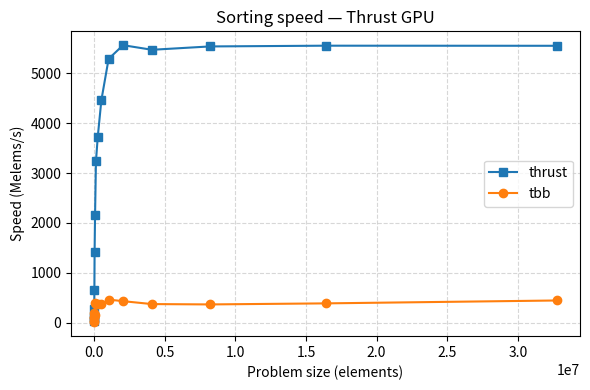

Write Python code to recreate this figure.
import matplotlib.pyplot as plt
import matplotlib.ticker as ticker

sizes = [1000, 2000, 4000, 8000, 16000, 32000, 64000, 128000, 256000, 512000, 1024000, 2048000, 4096000, 8192000, 16384000, 32768000]
tbb = [11, 117, 98, 41, 201, 167, 396, 386, 374, 373, 466, 434, 376, 369, 390, 448]
thrust = [28, 116, 89, 282, 655, 1425, 2153, 3234, 3726, 4460, 5286, 5560, 5468, 5535, 5550, 5548]


fig, ax = plt.subplots(figsize=(6, 4))

ax.plot(sizes, thrust, marker='s', label='thrust')
ax.plot(sizes, tbb, marker='o', label='tbb')

ax.set_xlabel('Problem size (elements)')
ax.set_ylabel('Speed (Melems/s)')
ax.set_title('Sorting speed — Thrust GPU')
ax.legend()
ax.grid(True, linestyle='--', alpha=0.5)

# Save as PDF — vector, perfect quality in LaTeX
plt.tight_layout()
plt.savefig('poop.pdf', bbox_inches='tight')
